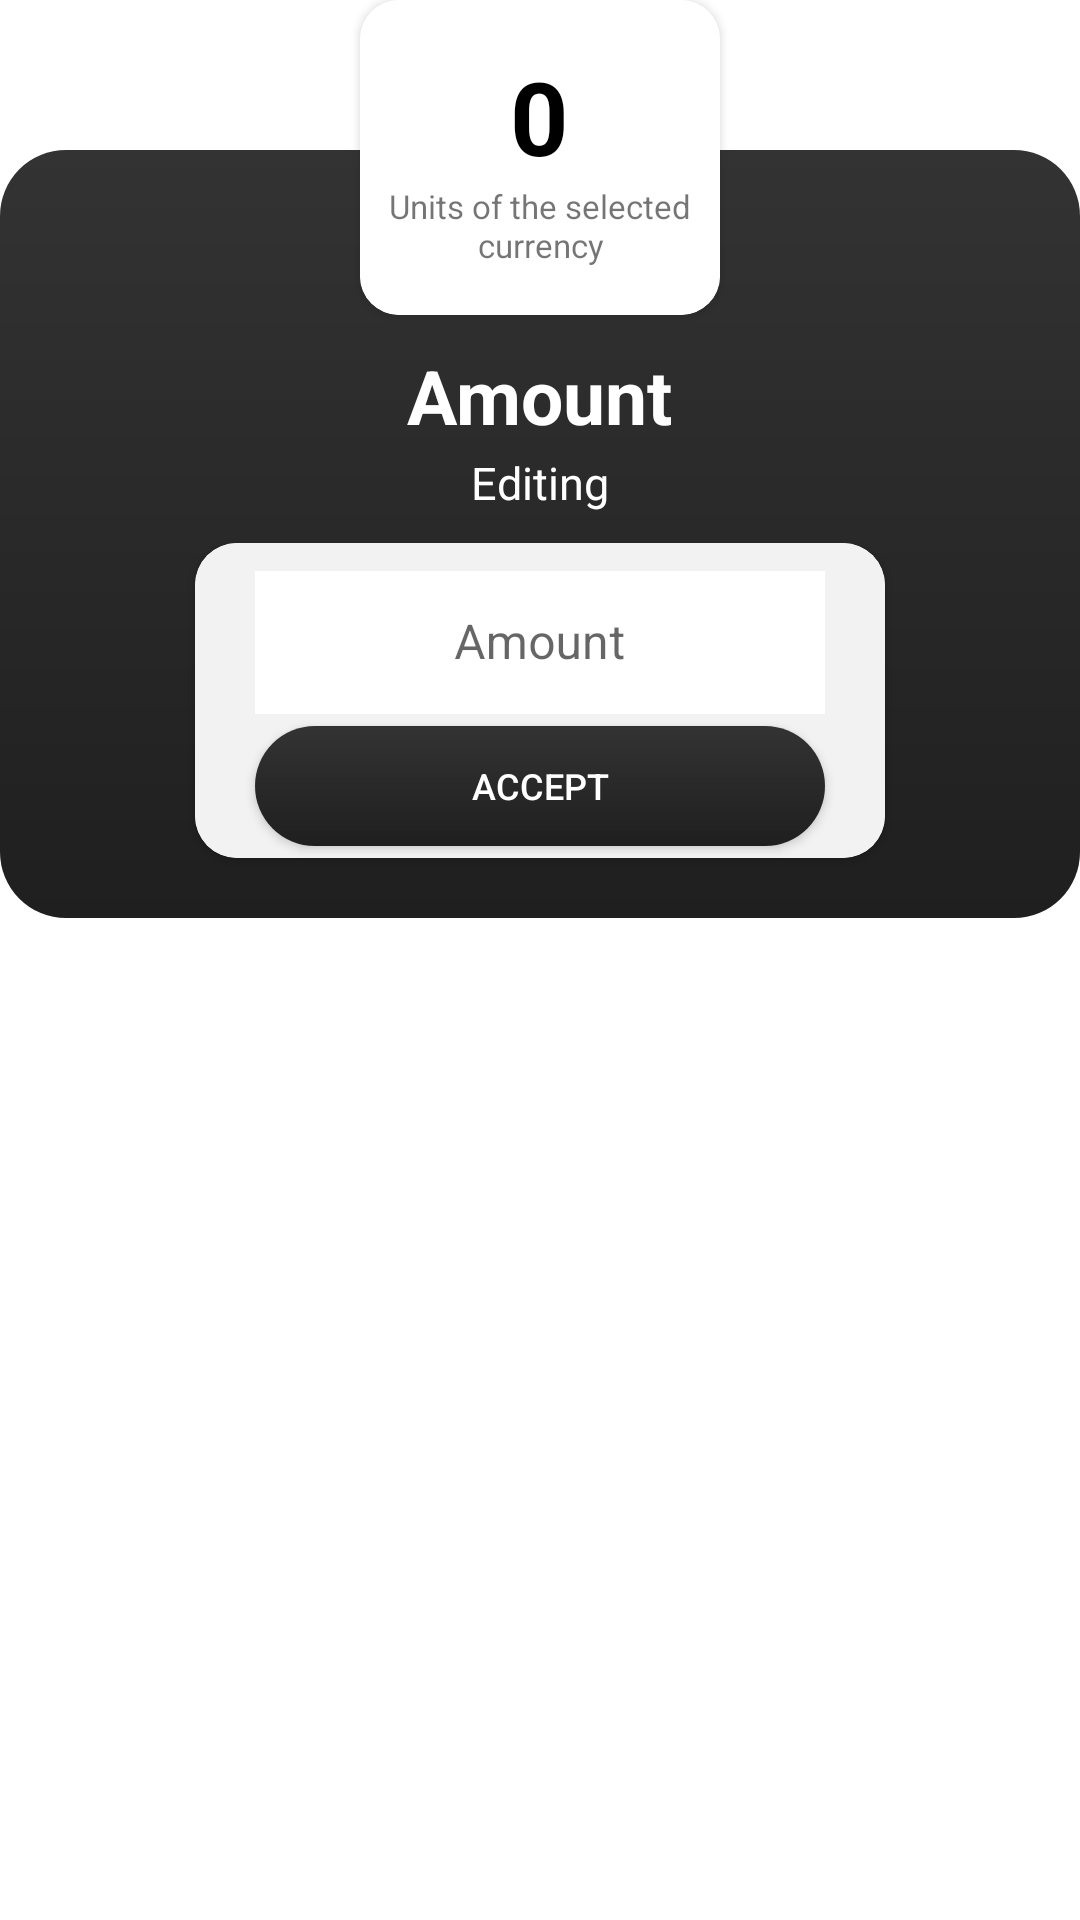

Here is an Android app screen rendered from its layout file. Give the layout XML and the strings, colors and styles it references.
<!-- AndroidManifest.xml: application theme AppTheme -->
<!-- res/layout/dialog_layout.xml -->
<?xml version="1.0" encoding="utf-8"?>
<RelativeLayout android:layout_width="260dp"
    android:layout_height="wrap_content"
    xmlns:app="http://schemas.android.com/apk/res-auto"
    xmlns:tools="http://schemas.android.com/tools"
    android:layout_gravity="center"
    xmlns:android="http://schemas.android.com/apk/res/android">

    <LinearLayout
        android:layout_width="match_parent"
        android:layout_height="wrap_content"
        android:background="@drawable/rounded_dialog"
        android:orientation="vertical"
        android:gravity="center_horizontal"
        android:layout_marginTop="50dp">

        <TextView
            android:layout_width="wrap_content"
            android:layout_height="wrap_content"
            android:text="Amount"
            android:id="@+id/dialogName"
            android:textColor="@android:color/white"
            android:textStyle="bold"
            android:textSize="25sp"
            android:layout_marginTop="65dp"/>

        <TextView
            android:id="@+id/subTitle"
            android:layout_width="wrap_content"
            android:layout_height="wrap_content"
            android:textSize="15sp"
            android:text="Editing"
            android:textColor="@android:color/white"
            android:layout_marginTop="2dp"
            android:layout_marginBottom="10dp" />

        <androidx.cardview.widget.CardView
            android:layout_width="230dp"
            android:layout_height="105dp"
            android:background="#f2f2f2"
            app:cardCornerRadius="14dp"
            android:layout_marginBottom="20dp">

            <LinearLayout
                android:layout_width="match_parent"
                android:layout_height="match_parent"
                android:orientation="vertical"
                android:background="#f2f2f2"
                android:paddingTop="4dp">

                <com.google.android.material.textfield.TextInputLayout
                    android:id="@+id/tilFrom"
                    style="@style/Widget.MaterialComponents.TextInputLayout.OutlinedBox.Dense"
                    android:layout_width="match_parent"
                    android:layout_height="wrap_content"
                    android:hint="Amount">

                    <com.google.android.material.textfield.TextInputEditText
                        android:id="@+id/etFrom"
                        android:layout_width="match_parent"
                        android:layout_height="match_parent"
                        android:inputType="number"
                        android:maxLength="4"
                        android:background="@android:color/white"
                        app:hintTextAppearance="@android:color/black"
                        android:gravity="center"
                        android:textColorHint="@android:color/black"
                        app:hintTextColor="@android:color/black"
                        android:layout_marginVertical="4dp"
                        android:layout_marginHorizontal="20dp"
                        />


                </com.google.android.material.textfield.TextInputLayout>
                <Button
                    android:id="@+id/savebtn"
                    android:layout_width="match_parent"
                    android:layout_height="40dp"
                    android:background="@drawable/rounded_dialog"
                    android:textColor="@android:color/white"
                    android:textSize="12sp"
                    android:layout_marginHorizontal="20dp"
                    android:layout_marginBottom="10dp"
                    android:text="Accept"/>
            </LinearLayout>
        </androidx.cardview.widget.CardView>



    </LinearLayout>
    
    <androidx.cardview.widget.CardView
        android:id="@+id/cvAmount"
        android:layout_width="120dp"
        android:layout_height="105dp"
        app:cardCornerRadius="13dp"
        android:background="@android:color/white"
        android:layout_centerHorizontal="true"
        android:layout_alignParentTop="true">

        <LinearLayout
            android:layout_width="match_parent"
            android:layout_height="match_parent"
            android:orientation="vertical"
            android:background="@android:color/white"
            android:gravity="center">

            <TextView
                android:id="@+id/tvmainAmount"
                android:layout_width="wrap_content"
                android:layout_height="wrap_content"
                android:textStyle="bold"
                android:textColor="@android:color/black"
                android:gravity="center"
                android:text="0"
                android:textSize="34sp"/>

            <TextView
                android:layout_width="wrap_content"
                android:layout_height="wrap_content"
                android:textSize="11sp"
                android:text="Units of the selected currency"
                android:gravity="center_horizontal"
                android:paddingHorizontal="7dp"/>


        </LinearLayout>
    </androidx.cardview.widget.CardView>

</RelativeLayout>
<!-- resources referenced by this layout -->
<resources>
  <!-- drawable rounded_dialog (drawable) -->
  <?xml version="1.0" encoding="utf-8"?>
  <shape xmlns:android="http://schemas.android.com/apk/res/android">
  
      <solid
          android:color="@color/colorMain"
          />
  
      <gradient
          android:startColor="#333333"
          android:endColor="@color/colorMain"
          android:angle="270"/>
  
      <corners
          android:bottomRightRadius="22dp"
          android:bottomLeftRadius="22dp"
          android:topRightRadius="22dp"
          android:topLeftRadius="22dp"
          />
  
  </shape>
  <style name="AppTheme" parent="Theme.MaterialComponents.Light.NoActionBar">
          
          <item name="colorPrimary">@color/colorPrimary</item>
          <item name="colorPrimaryDark">@color/colorPrimaryDark</item>
          <item name="colorAccent">@color/colorAccent</item>
      </style>
  <color name="colorMain">#1f1f1f</color>
  <color name="colorPrimary">#000000</color>
  <color name="colorPrimaryDark">#333333</color>
  <color name="colorAccent">#bfbfbf</color>
</resources>
